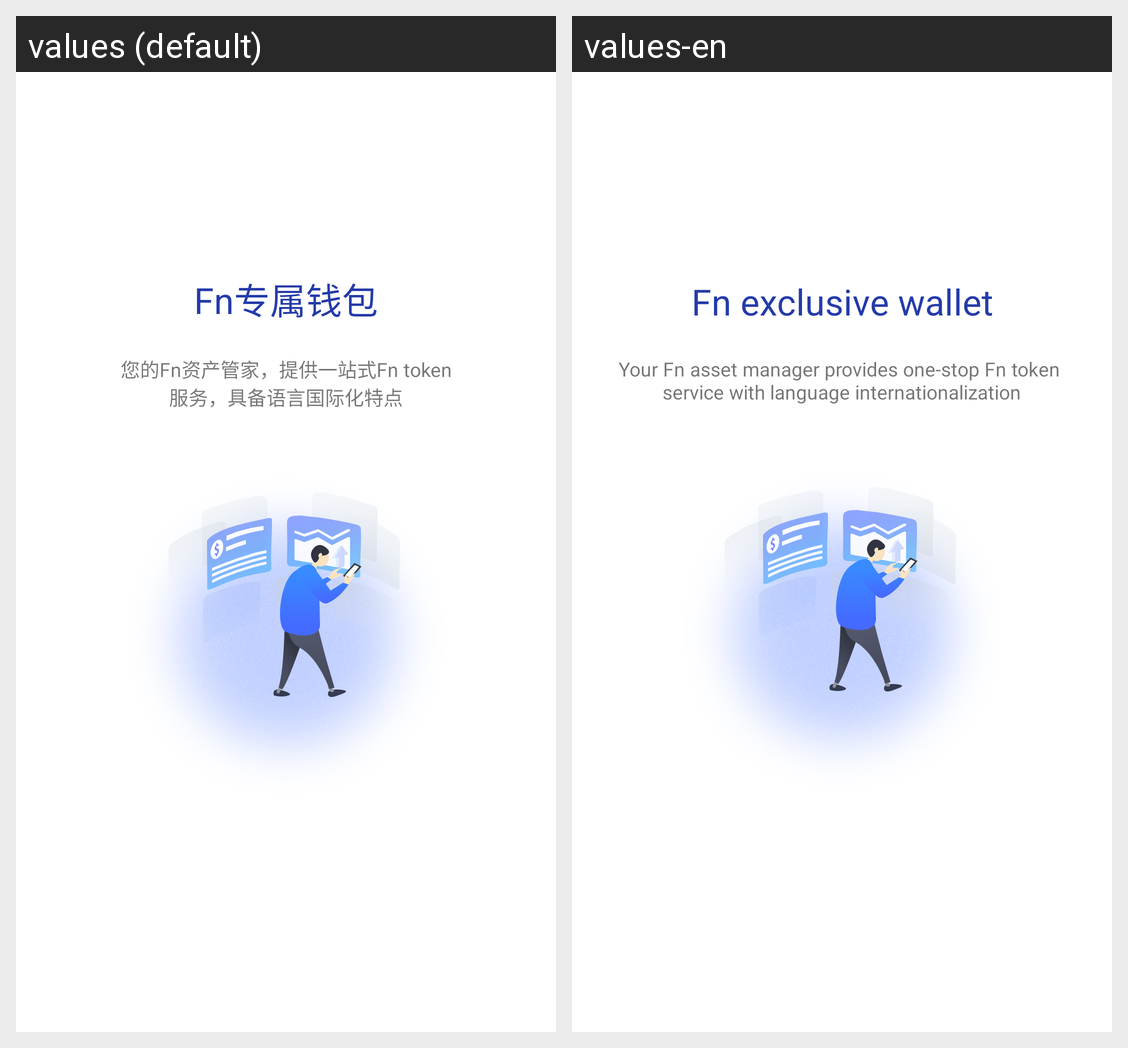

This grid shows one Android layout under two languages. Give, for every string resource on the screen, its name, the default text and each shown locale's text.
Android screen res/layout/guide_ui01.xml rendered under 2 locales, left to right: values (default), values-en. Device: Nexus 5 (rendered at 1080×1920; each locale shown at half size, 540×960, under a caption strip naming it); theme AppTheme.NoActionBar.
Strings drawn on this screen, with the default value and each locale's value (text and hints the layout hard-codes, and strings that could not be matched under every locale, appear in the picture but are not listed):

slide1
  values: Fn专属钱包
  values-en: Fn exclusive wallet

slide11
  values: 您的Fn资产管家，提供一站式Fn token
      服务，具备语言国际化特点
  values-en: Your Fn asset manager provides one-stop Fn token 
      service with language internationalization
